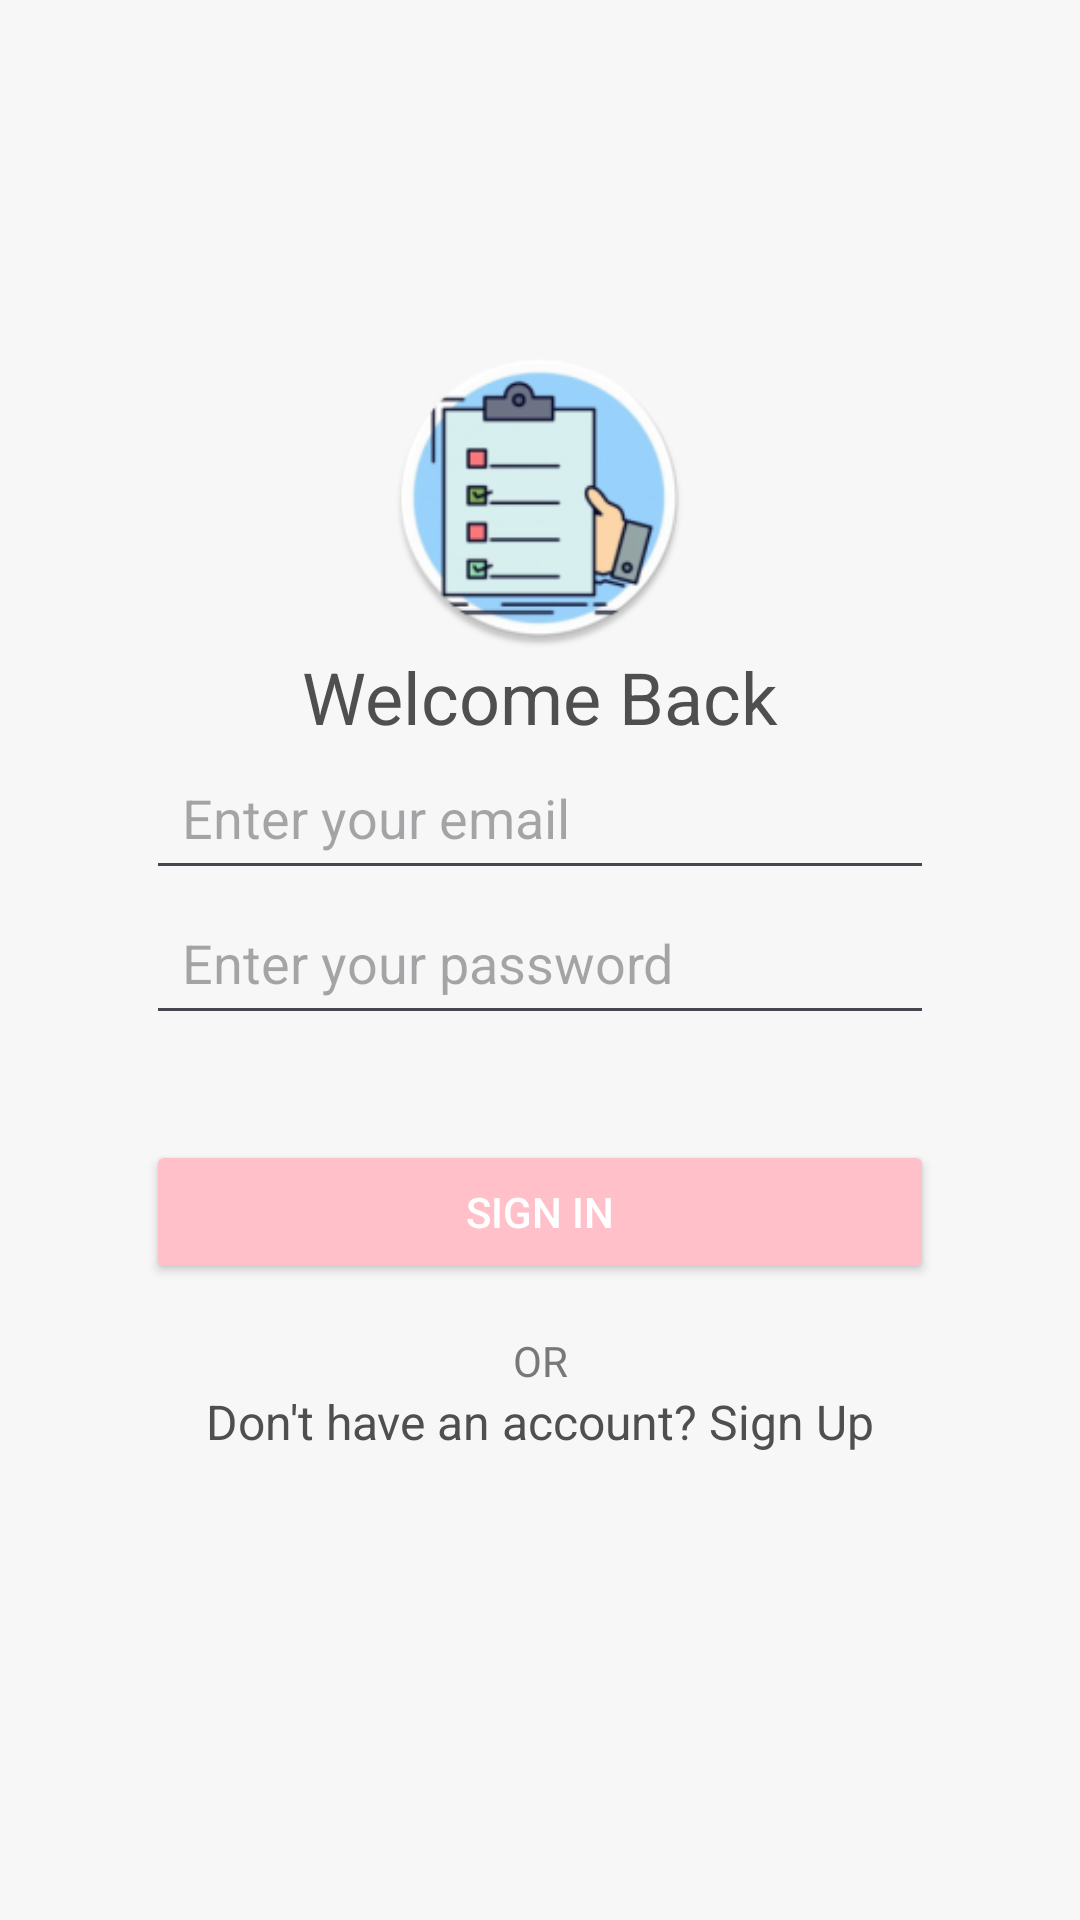

Android layout source for this screen:
<!-- AndroidManifest.xml: application theme Theme.ToDoGo -->
<!-- res/layout/activity_sign_in.xml -->
<androidx.constraintlayout.widget.ConstraintLayout
    xmlns:android="http://schemas.android.com/apk/res/android"
    xmlns:app="http://schemas.android.com/apk/res-auto"
    xmlns:tools="http://schemas.android.com/tools"
    android:layout_width="match_parent"
    android:layout_height="match_parent"
    android:background="@color/background_color"
    android:padding="16dp">

    <ImageView
        android:id="@+id/logoImageView"
        android:layout_width="100dp"
        android:layout_height="100dp"
        android:layout_marginTop="100dp"
        android:src="@mipmap/logo_round"
        app:layout_constraintEnd_toEndOf="parent"
        app:layout_constraintHorizontal_bias="0.498"
        app:layout_constraintStart_toStartOf="parent"
        app:layout_constraintTop_toTopOf="parent" />

    <TextView
        android:id="@+id/welcomeTextView"
        android:layout_width="wrap_content"
        android:layout_height="wrap_content"
        android:text="Welcome Back"
        android:textSize="24sp"
        android:textColor="@color/primary_text_color"
        app:layout_constraintTop_toBottomOf="@id/logoImageView"
        app:layout_constraintStart_toStartOf="parent"
        app:layout_constraintEnd_toEndOf="parent"/>


    <EditText
        android:id="@+id/emailEditText"
        android:layout_width="0dp"
        android:layout_height="wrap_content"
        android:hint="Enter your email"
        android:inputType="textEmailAddress"
        android:padding="12dp"
        app:layout_constraintTop_toBottomOf="@id/welcomeTextView"
        app:layout_constraintStart_toStartOf="parent"
        app:layout_constraintEnd_toEndOf="parent"
        app:layout_constraintWidth_percent="0.8"/>


    <EditText
        android:id="@+id/passwordEditText"
        android:layout_width="0dp"
        android:layout_height="wrap_content"
        android:hint="Enter your password"
        android:inputType="textPassword"
        android:padding="12dp"
        app:layout_constraintTop_toBottomOf="@id/emailEditText"
        app:layout_constraintStart_toStartOf="parent"
        app:layout_constraintEnd_toEndOf="parent"
        app:layout_constraintWidth_percent="0.8"/>


    <TextView
        android:id="@+id/forgotPasswordTextView"
        android:layout_width="wrap_content"
        android:layout_height="wrap_content"
        android:textColor="@color/primary_text_color"
        android:textSize="14sp"
        app:layout_constraintTop_toBottomOf="@id/passwordEditText"
        app:layout_constraintEnd_toEndOf="@id/passwordEditText"/>


    <Button
        android:id="@+id/signInButton"
        android:layout_width="0dp"
        android:layout_height="wrap_content"
        android:text="Sign In"
        android:backgroundTint="@color/primary_button_color"
        android:textColor="@android:color/white"
        android:layout_marginTop="16dp"
        app:layout_constraintTop_toBottomOf="@id/forgotPasswordTextView"
        app:layout_constraintStart_toStartOf="parent"
        app:layout_constraintEnd_toEndOf="parent"
        app:layout_constraintWidth_percent="0.8"/>

    <TextView
        android:id="@+id/orTextView"
        android:layout_width="wrap_content"
        android:layout_height="wrap_content"
        android:text="OR"
        android:textSize="14sp"
        android:textColor="@color/secondary_text_color"
        android:layout_marginTop="16dp"
        app:layout_constraintTop_toBottomOf="@id/signInButton"
        app:layout_constraintStart_toStartOf="parent"
        app:layout_constraintEnd_toEndOf="parent"/>

    <TextView
        android:id="@+id/signUpRedirectTextView"
        android:layout_width="wrap_content"
        android:layout_height="wrap_content"
        android:text="Don't have an account? Sign Up"
        android:textColor="@color/primary_text_color"
        android:textSize="16sp"
        app:layout_constraintTop_toBottomOf="@id/orTextView"
        app:layout_constraintStart_toStartOf="parent"
        app:layout_constraintEnd_toEndOf="parent"/>

</androidx.constraintlayout.widget.ConstraintLayout>
<!-- resources referenced by this layout -->
<resources>
  <color name="background_color">#F7F7F7</color>
  <color name="primary_button_color">#FFC0C9</color>
  <color name="primary_text_color">#4F4F4F</color>
  <color name="secondary_text_color">#787878</color>
  <!-- mipmap logo_round: webp bitmap (mipmap-xxhdpi, 15276 bytes) -->
  <style name="Theme.ToDoGo" parent="Base.Theme.ToDoGo" />
  <style name="Base.Theme.ToDoGo" parent="Theme.Material3.DayNight.NoActionBar">
          
          
      </style>
</resources>
